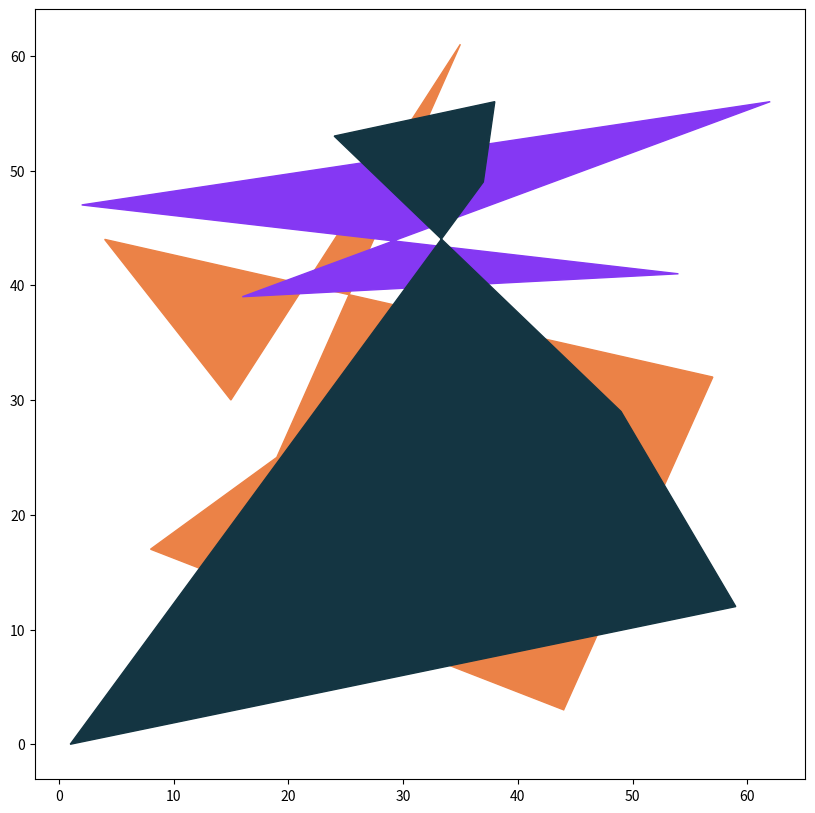

Here is the Python script that generated this plot:
# pycasso
# goal: generate geometric art
# ideas:
    # pull color pallettes from coolors
    # colors extracted from uploaded image
    # title piece from random word/name generator "verbing the noun"

import matplotlib.pyplot as plt
from matplotlib.pyplot import figure
import random
from random import randrange

N = 64 # grid side length
n = 5 # number of sides

figure(num=None, figsize=(10, 10), dpi=120, facecolor='w', edgecolor='k')
plt.axes()

# points = [[2, 1], [8, 1], [8, 4], [6, 8]]
# polygon = plt.Polygon(points, color='#0D324D')
# plt.gca().add_patch(polygon)

for j in range(3):
    pts = []
    n = randrange(3,7)
    for i in range(n+1):
        pts.append([randrange(N), randrange(N)])

    color = "#{:06x}".format(random.randint(0, 0xFFFFFF))
    polygon = plt.Polygon(pts, color=color)
    plt.gca().add_patch(polygon)


plt.axis('scaled')
plt.show()
